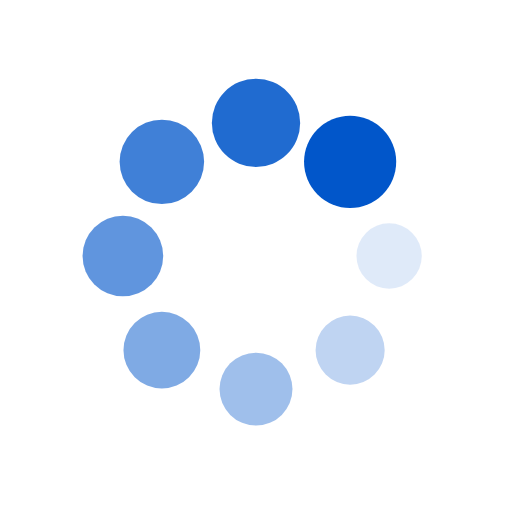
t = 0.00 s
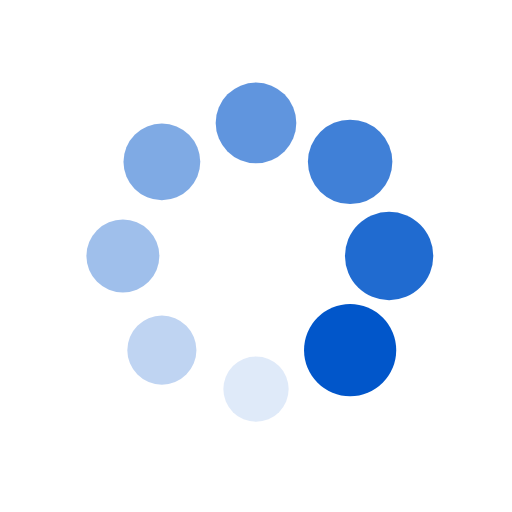
t = 0.25 s
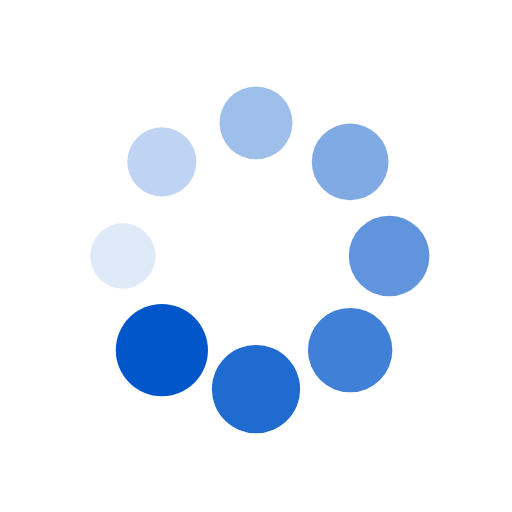
t = 0.50 s
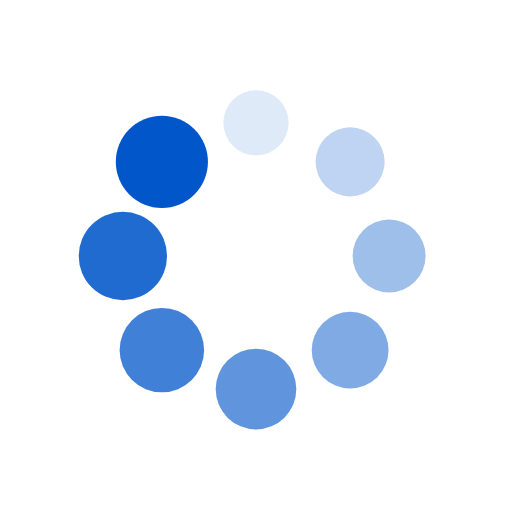
t = 0.75 s

The animated SVG that drew these frames (rendered in a browser with its animation timeline set to each time). Animation: 16 SMIL elements (animate=8,animateTransform=8); one cycle of 1.00 s, repeats indefinitely.

<svg xmlns="http://www.w3.org/2000/svg" width="71" height="71" viewBox="0 0 100 100" preserveAspectRatio="xMidYMid"><g transform="translate(76 50)"><circle r="6" fill="#0156ca"><animateTransform attributeName="transform" type="scale" begin="-0.875s" values="1.5 1.5;1 1" keyTimes="0;1" dur="1s" repeatCount="indefinite"/><animate attributeName="fill-opacity" keyTimes="0;1" dur="1s" repeatCount="indefinite" values="1;0" begin="-0.875s"/></circle></g><g transform="rotate(45 -48.355 116.74)"><circle r="6" fill="#0156ca" fill-opacity=".875"><animateTransform attributeName="transform" type="scale" begin="-0.75s" values="1.5 1.5;1 1" keyTimes="0;1" dur="1s" repeatCount="indefinite"/><animate attributeName="fill-opacity" keyTimes="0;1" dur="1s" repeatCount="indefinite" values="1;0" begin="-0.75s"/></circle></g><g transform="rotate(90 -13 63)"><circle r="6" fill="#0156ca" fill-opacity=".75"><animateTransform attributeName="transform" type="scale" begin="-0.625s" values="1.5 1.5;1 1" keyTimes="0;1" dur="1s" repeatCount="indefinite"/><animate attributeName="fill-opacity" keyTimes="0;1" dur="1s" repeatCount="indefinite" values="1;0" begin="-0.625s"/></circle></g><g transform="rotate(135 1.645 40.74)"><circle r="6" fill="#0156ca" fill-opacity=".625"><animateTransform attributeName="transform" type="scale" begin="-0.5s" values="1.5 1.5;1 1" keyTimes="0;1" dur="1s" repeatCount="indefinite"/><animate attributeName="fill-opacity" keyTimes="0;1" dur="1s" repeatCount="indefinite" values="1;0" begin="-0.5s"/></circle></g><g transform="rotate(180 12 25)"><circle r="6" fill="#0156ca" fill-opacity=".5"><animateTransform attributeName="transform" type="scale" begin="-0.375s" values="1.5 1.5;1 1" keyTimes="0;1" dur="1s" repeatCount="indefinite"/><animate attributeName="fill-opacity" keyTimes="0;1" dur="1s" repeatCount="indefinite" values="1;0" begin="-0.375s"/></circle></g><g transform="rotate(-135 22.355 9.26)"><circle r="6" fill="#0156ca" fill-opacity=".375"><animateTransform attributeName="transform" type="scale" begin="-0.25s" values="1.5 1.5;1 1" keyTimes="0;1" dur="1s" repeatCount="indefinite"/><animate attributeName="fill-opacity" keyTimes="0;1" dur="1s" repeatCount="indefinite" values="1;0" begin="-0.25s"/></circle></g><g transform="rotate(-90 37 -13)"><circle r="6" fill="#0156ca" fill-opacity=".25"><animateTransform attributeName="transform" type="scale" begin="-0.125s" values="1.5 1.5;1 1" keyTimes="0;1" dur="1s" repeatCount="indefinite"/><animate attributeName="fill-opacity" keyTimes="0;1" dur="1s" repeatCount="indefinite" values="1;0" begin="-0.125s"/></circle></g><g transform="rotate(-45 72.355 -66.74)"><circle r="6" fill="#0156ca" fill-opacity=".125"><animateTransform attributeName="transform" type="scale" begin="0s" values="1.5 1.5;1 1" keyTimes="0;1" dur="1s" repeatCount="indefinite"/><animate attributeName="fill-opacity" keyTimes="0;1" dur="1s" repeatCount="indefinite" values="1;0" begin="0s"/></circle></g></svg>
